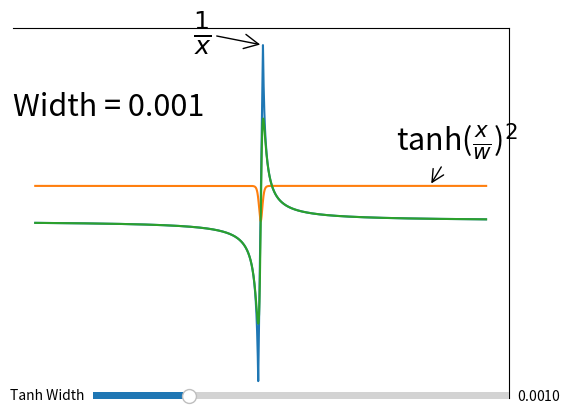

Write the Python code that produced this figure.
#!/usr/bin/env python2
# -*- coding: utf-8 -*-
"""
Created on Mon Oct 29 10:53:29 2018

[redacted]
"""

import matplotlib.pyplot as plt
from matplotlib.widgets import Slider
import numpy as np

tanh_width = 0.001


fig, ax = plt.subplots()
#plt.subplots_adjust(bottom=0.25)
ax_slider = plt.axes([0.25, 0.1, 0.65, 0.03])

x = np.array(list(np.arange(-0.1,-0.001,0.0001)) + list(np.arange(0.001,0.1,0.0001)))
y = 1/(x)
ax.plot(x,y/200, label=r'$\frac{1}{x}$')


x1 = np.arange(-0.1,0.1,0.000012)
y1 = np.tanh(x1/tanh_width)**2
ln1, = ax.plot(x1,y1)



x2 = np.arange(-0.1,0.1,0.000012)
y2 = (1/x2) * np.tanh(x2/tanh_width)**2
ln2,  = ax.plot(x2,y2/200)

ann = ax.annotate("Width = %.2g"%tanh_width, (-0.11,3), fontsize=22)


twidth = Slider(ax_slider, 'Tanh Width', 0.0001, 0.004, valinit=0.001)
def update(num):
    
    ln2.set_ydata((1/(200*x2)) * np.tanh(x2/twidth.val)**2)
    ln1.set_ydata(np.tanh(x1/twidth.val)**2)
    ann.set_text("Width = %.2g"%(twidth.val))
    fig.canvas.draw_idle()

twidth.on_changed(update)

ax.set_yticks([])
ax.set_xticks([])
ax.spines['bottom'].set_visible(False)
ax.spines['left'].set_visible(False)

ax.annotate(r"$\frac{1}{x}$", (0.001,5), (-0.03,5), arrowprops={'arrowstyle':"->",'connectionstyle':"arc3"}, fontsize=26)
ax.annotate(r"tanh($\frac{x}{w}$)$^2$", (0.075,1), (0.06,2), arrowprops={'arrowstyle':"->",'connectionstyle':"arc3"}, fontsize=22)
